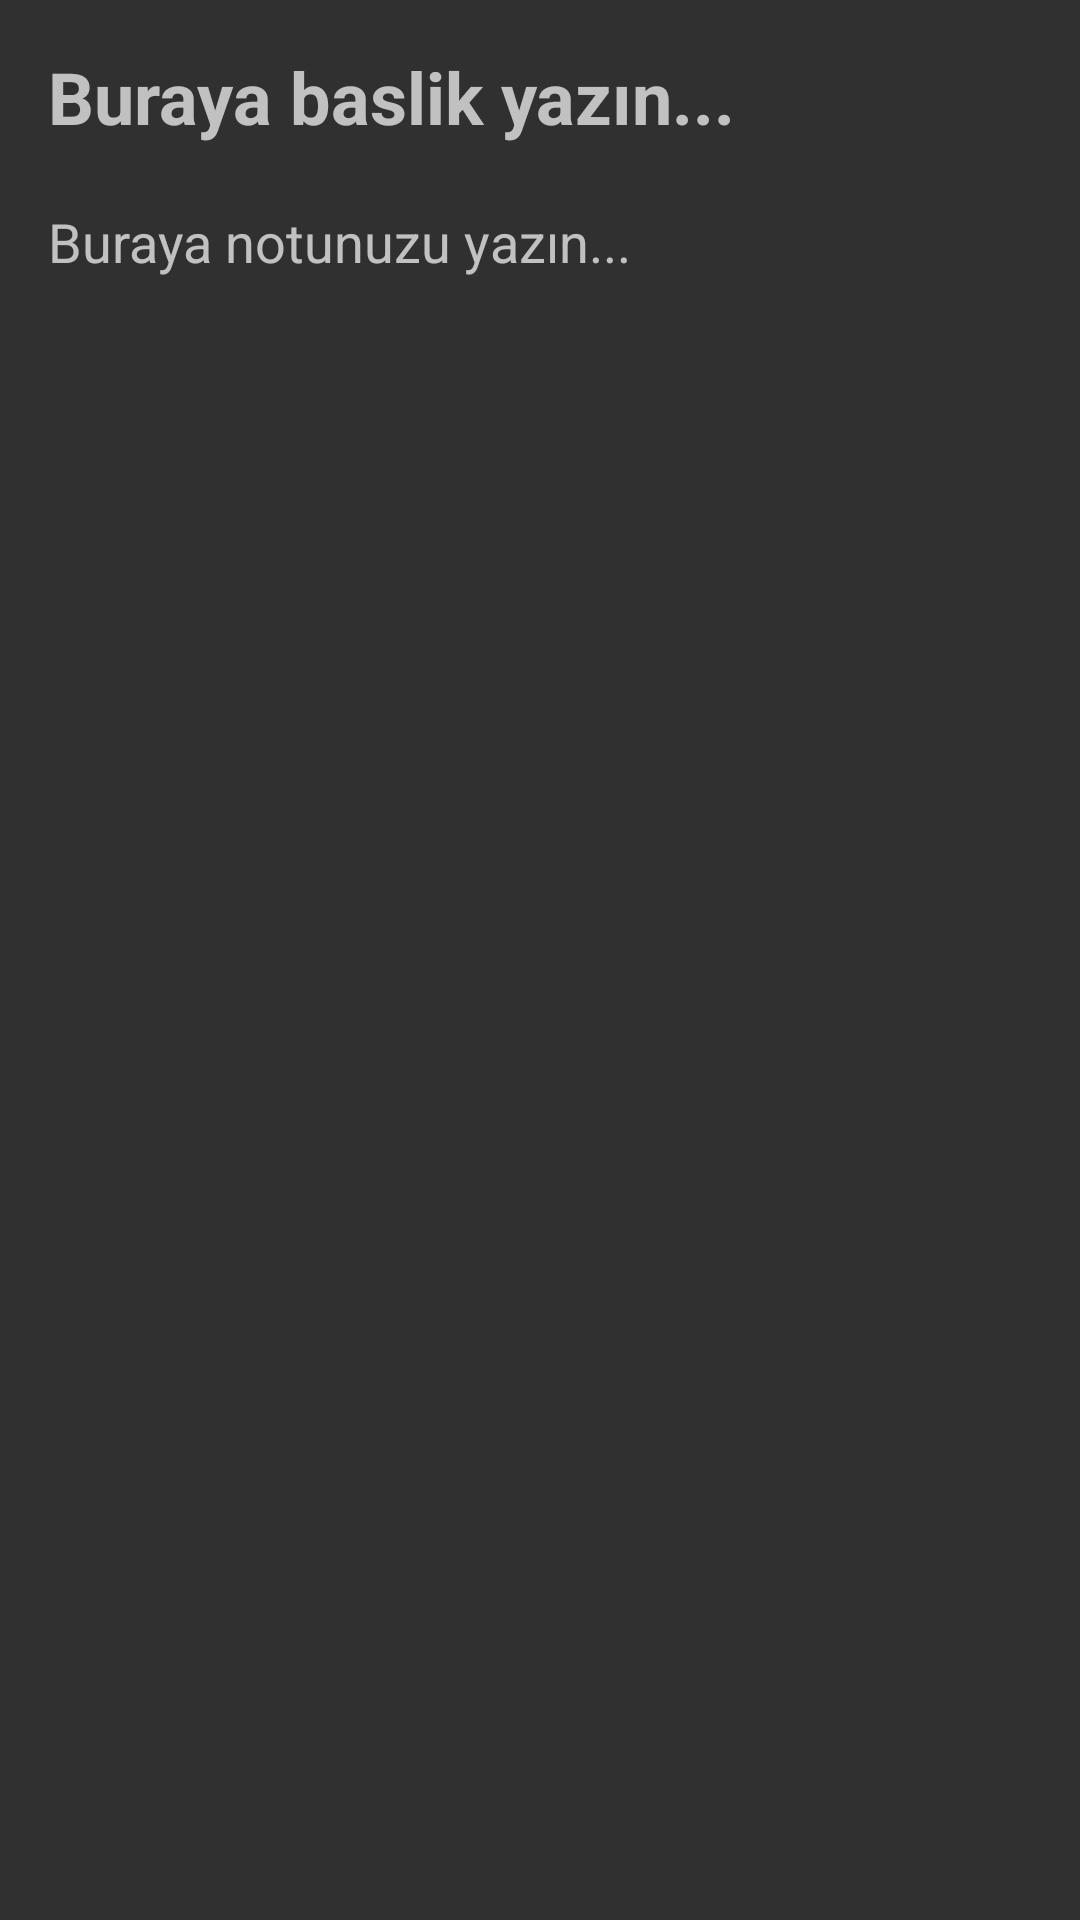

Here is an Android app screen rendered from its layout file. Give the layout XML and the strings, colors and styles it references.
<!-- AndroidManifest.xml: application theme Theme.KotlinNotebook -->
<!-- res/layout/activity_note.xml -->
<?xml version="1.0" encoding="utf-8"?>
<LinearLayout xmlns:android="http://schemas.android.com/apk/res/android"
    xmlns:app="http://schemas.android.com/apk/res-auto"
    xmlns:tools="http://schemas.android.com/tools"
    android:layout_width="match_parent"
    android:layout_height="match_parent"
    android:orientation="vertical"
    android:padding="16dp"
    tools:context=".MainActivity">

    <EditText
        android:id="@+id/noteHeadEditText"
        android:layout_width="379dp"
        android:layout_height="wrap_content"
        android:background="@android:color/transparent"
        android:hint="Buraya baslik yazın..."
        android:textSize="24dp"
        android:textStyle="bold"></EditText>
    <View
        android:layout_width="match_parent"
        android:layout_height="20dp" />

    <ScrollView
        android:layout_width="match_parent"
        android:layout_height="0dp"
        android:layout_weight="1">


        <EditText
            android:id="@+id/noteEditText"
            android:layout_width="match_parent"
            android:layout_height="match_parent"
            android:background="@android:color/transparent"
            android:gravity="top"
            android:hint="Buraya notunuzu yazın..."
            android:inputType="textMultiLine"
            android:textSize="18dp" />
    </ScrollView>


</LinearLayout>
<!-- resources referenced by this layout -->
<resources>
  <style name="Theme.KotlinNotebook" parent="Base.Theme.KotlinNotebook" />
  <style name="Base.Theme.KotlinNotebook" parent="Theme.AppCompat">
          
          
      </style>
</resources>
